Dataset: dataset_v2 (GitHub, ashleycuarenta13-sud/Cacao_Grade_AI). Classes: over fermented, partially fermented, unfermented, well fermented.

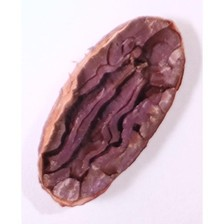
Label: partially fermented

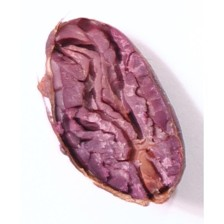
Label: partially fermented

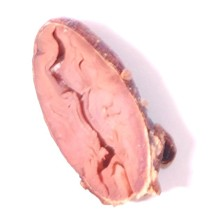
Label: unfermented

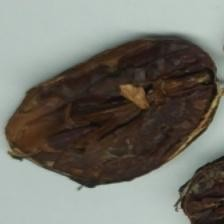
Label: over fermented

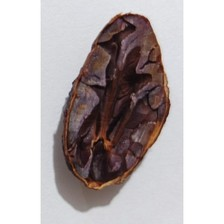
Label: well fermented

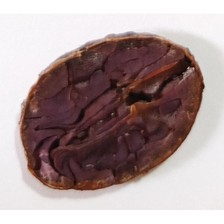
Label: well fermented
